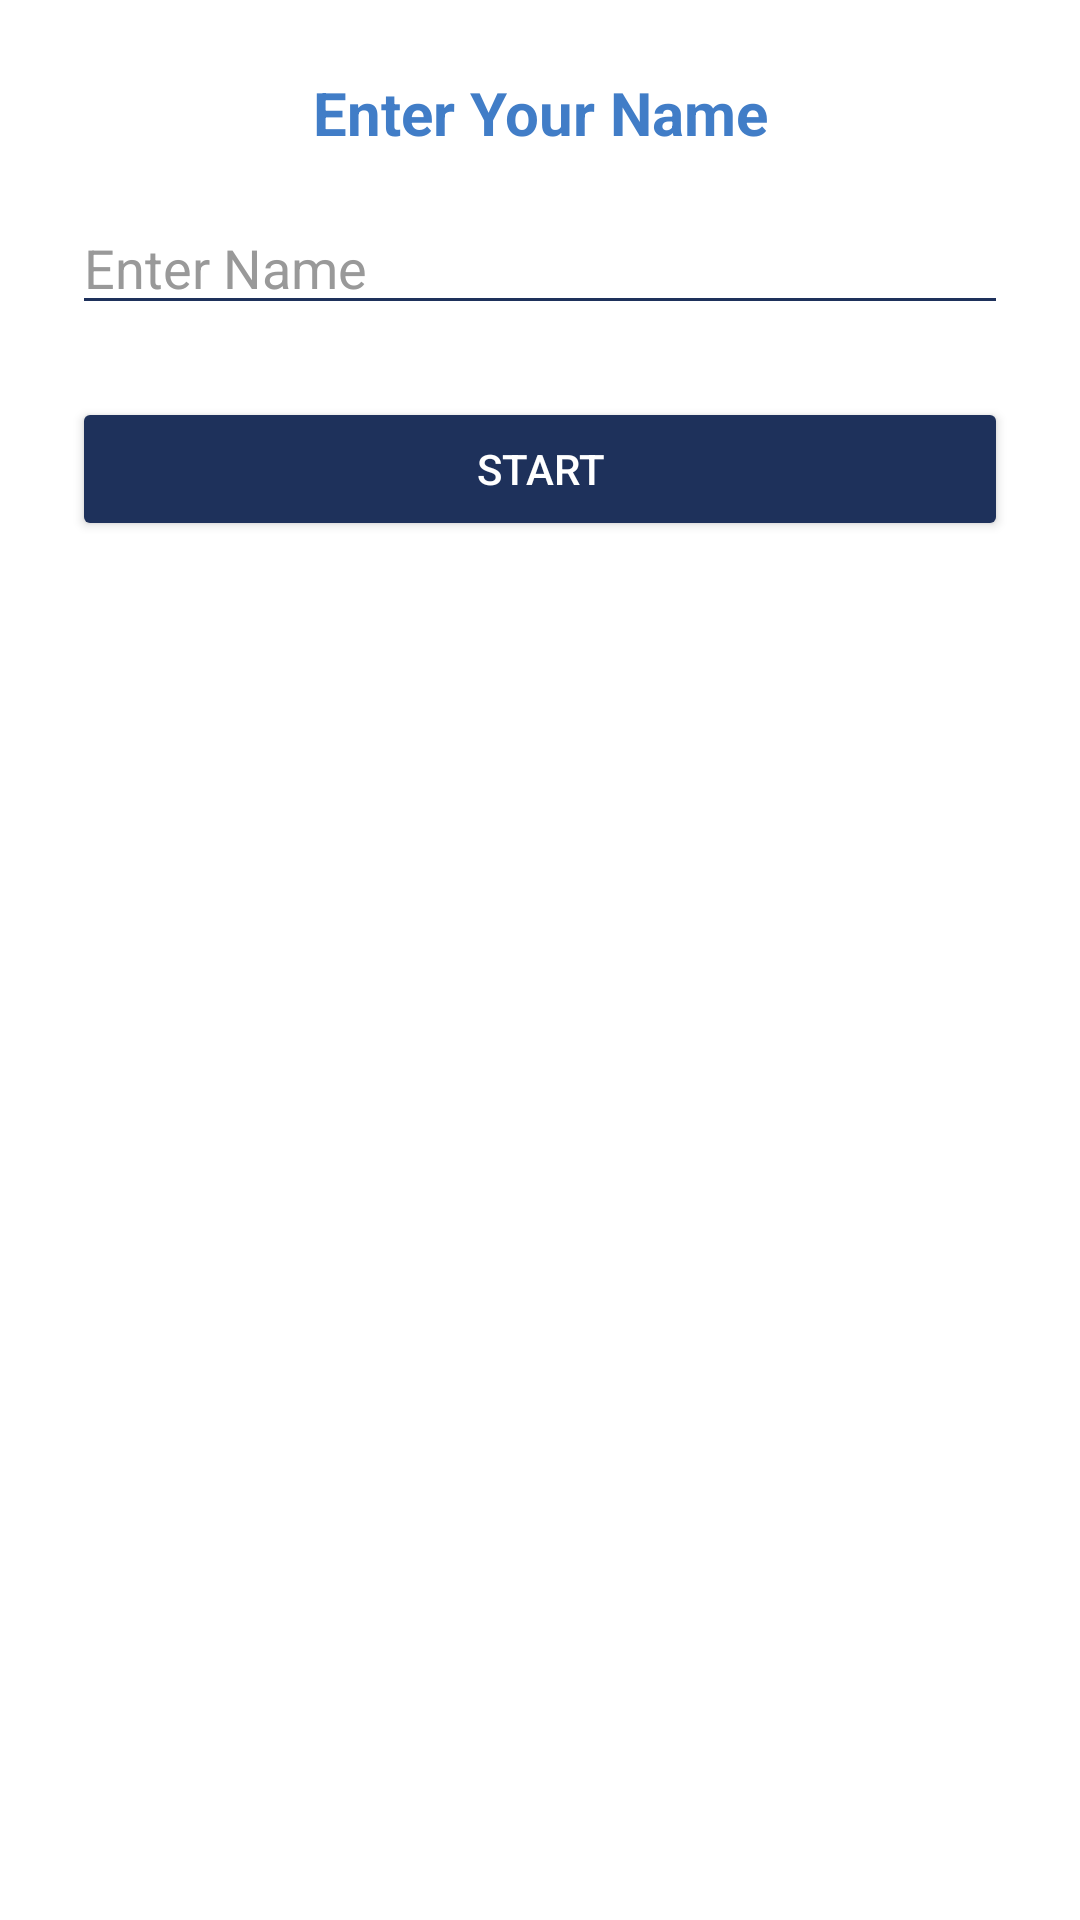

Layout XML and referenced resources for this Android screen:
<!-- AndroidManifest.xml: application theme Theme.FinalTermProject -->
<!-- res/layout/dialog_new_story.xml -->
<?xml version="1.0" encoding="utf-8"?>
<LinearLayout
    xmlns:android="http://schemas.android.com/apk/res/android"
    android:layout_width="match_parent"
    android:layout_height="wrap_content"
    android:orientation="vertical"
    android:padding="24dp"
    android:background="@android:color/white">

    
    <TextView
        android:id="@+id/dialogTitle"
        android:layout_width="match_parent"
        android:layout_height="wrap_content"
        android:text="Enter Your Name"
        android:textSize="20sp"
        android:textStyle="bold"
        android:gravity="center"
        android:textColor="#417dc7"
        android:layout_marginBottom="16dp"/>

    
    <EditText
        android:id="@+id/editUserName"
        android:layout_width="match_parent"
        android:layout_height="wrap_content"
        android:hint="Enter Name"
        android:backgroundTint="#1e315b"
        android:textColorHint="#999999"
        android:textColor="#417dc7"
        android:inputType="textPersonName"
        android:maxLines="1"
        android:layout_marginBottom="24dp"/>

    
    <Button
        android:id="@+id/btnStartNewStory"
        android:layout_width="match_parent"
        android:layout_height="wrap_content"
        android:text="START"
        android:textAllCaps="false"
        android:backgroundTint="#1e315b"
        android:textColor="@android:color/white"/>
</LinearLayout>
<!-- resources referenced by this layout -->
<resources>
  <style name="Theme.FinalTermProject" parent="Base.Theme.FinalTermProject" />
  <style name="Base.Theme.FinalTermProject" parent="Theme.Material3.DayNight.NoActionBar">
          
          
      </style>
</resources>
